3-way image classification set "heatmap classification" from GitHub (Abdullahelbarrany/Abnormal-behavior-analysis-for-surveillance-in-poultry-farms); label vocabulary: abnormal behavior, eating, sleeping.

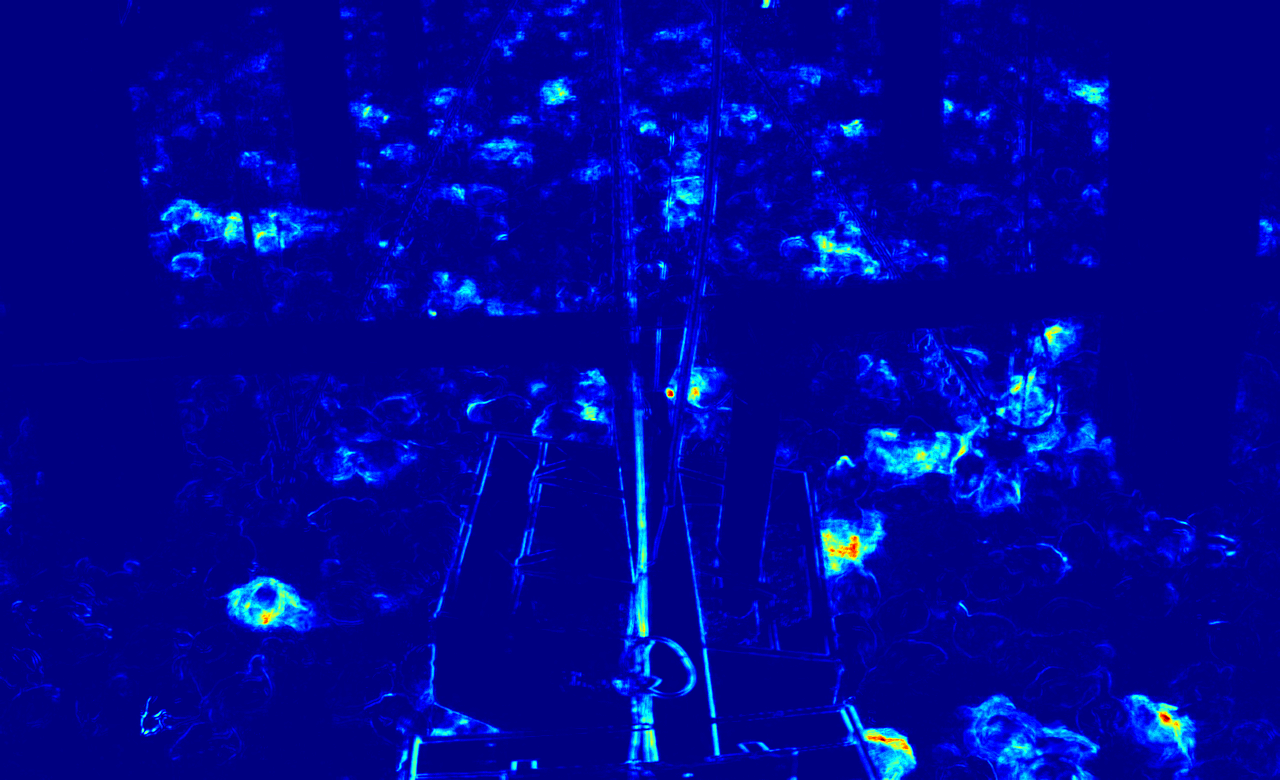
Label: eating

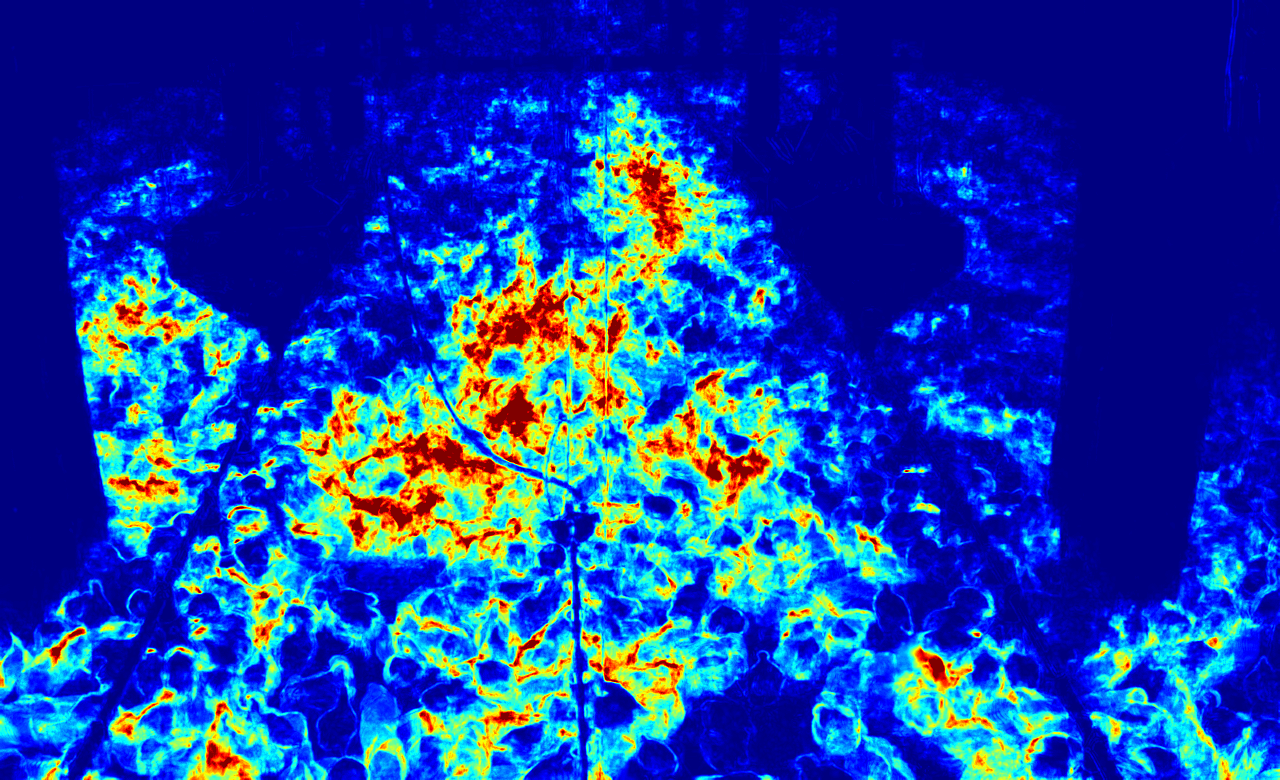
Label: abnormal behavior

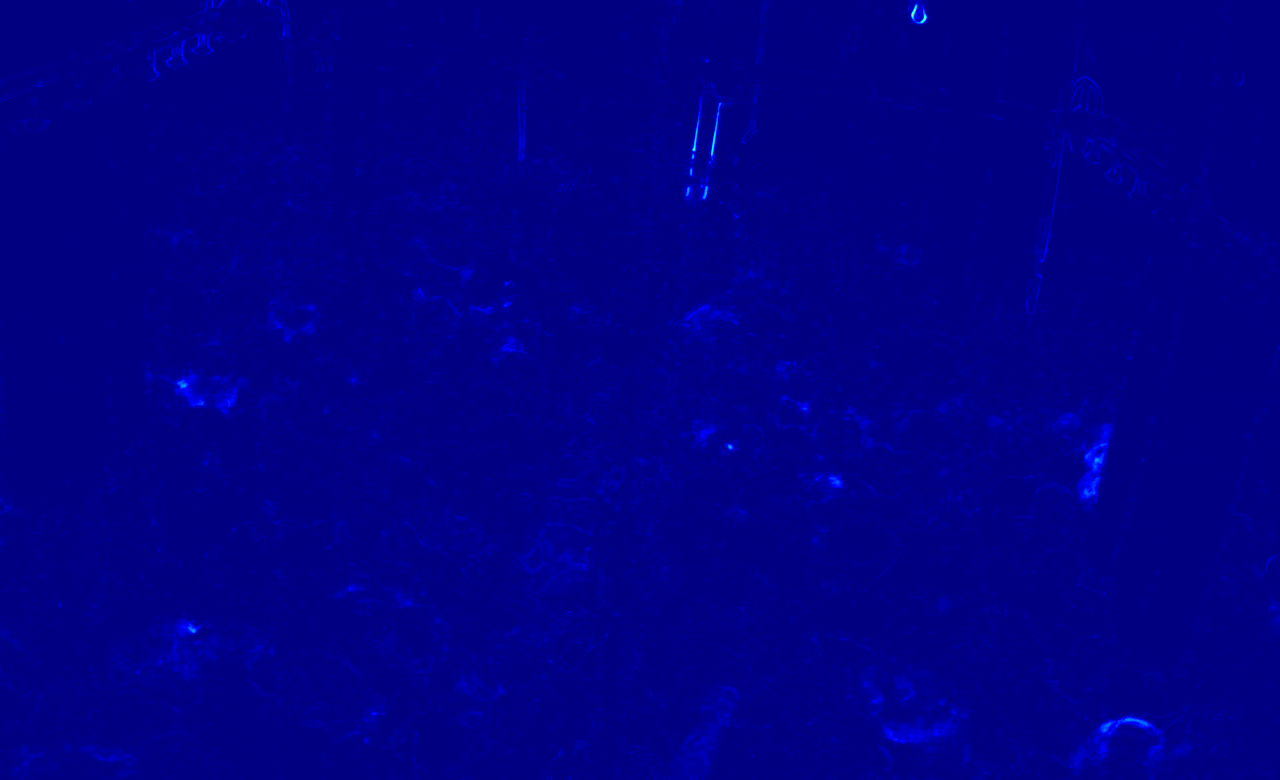
Label: sleeping

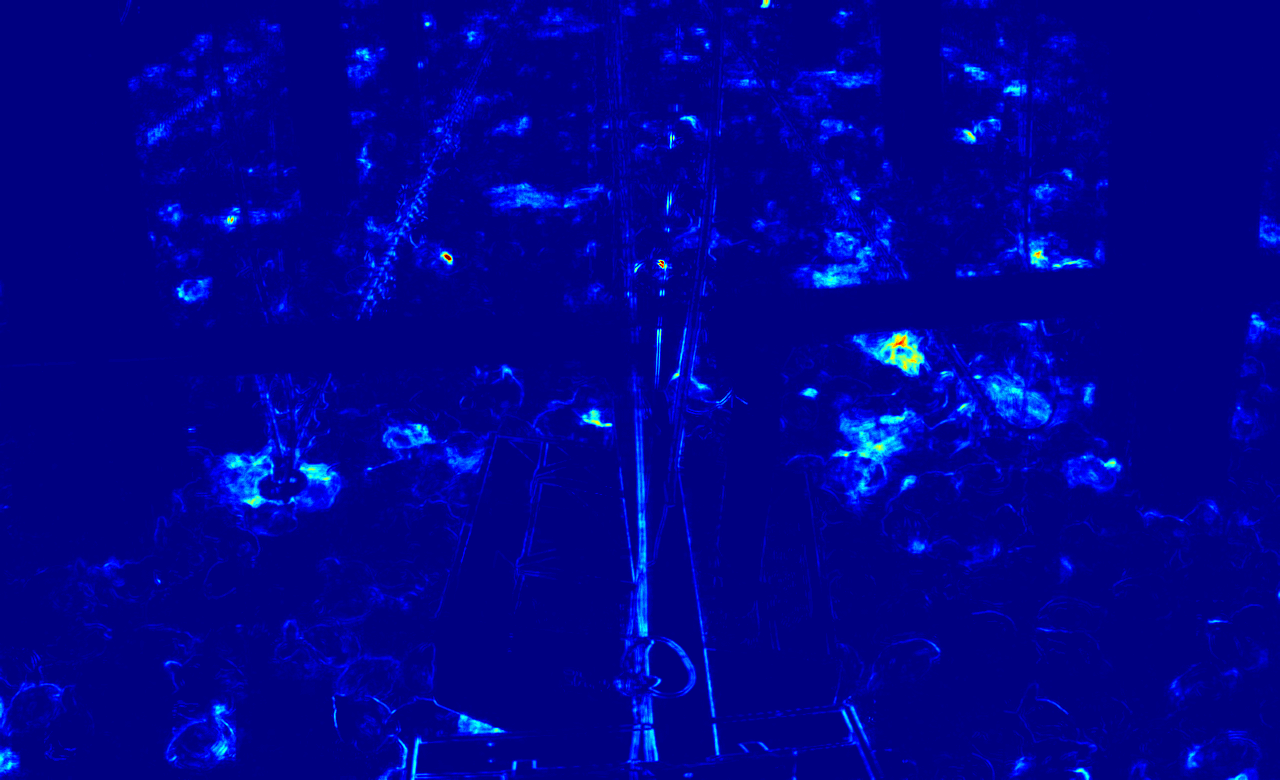
Label: eating

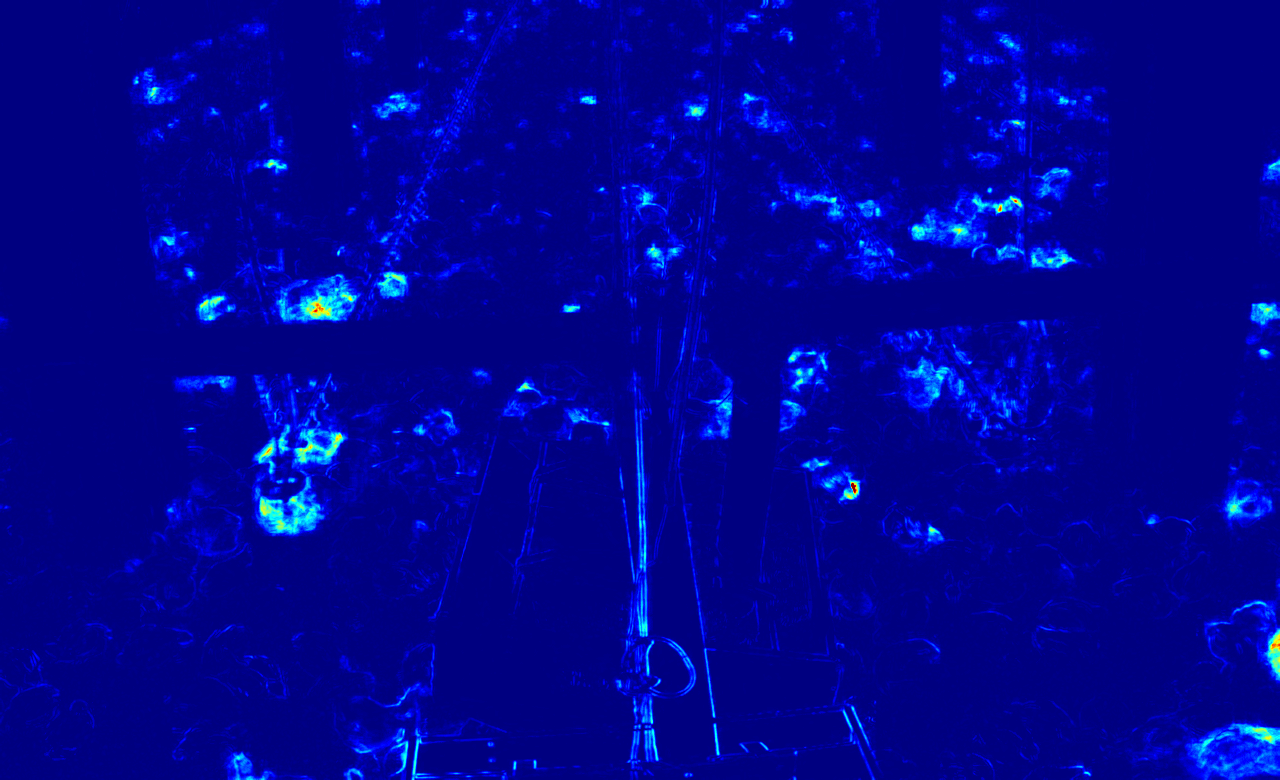
Label: eating

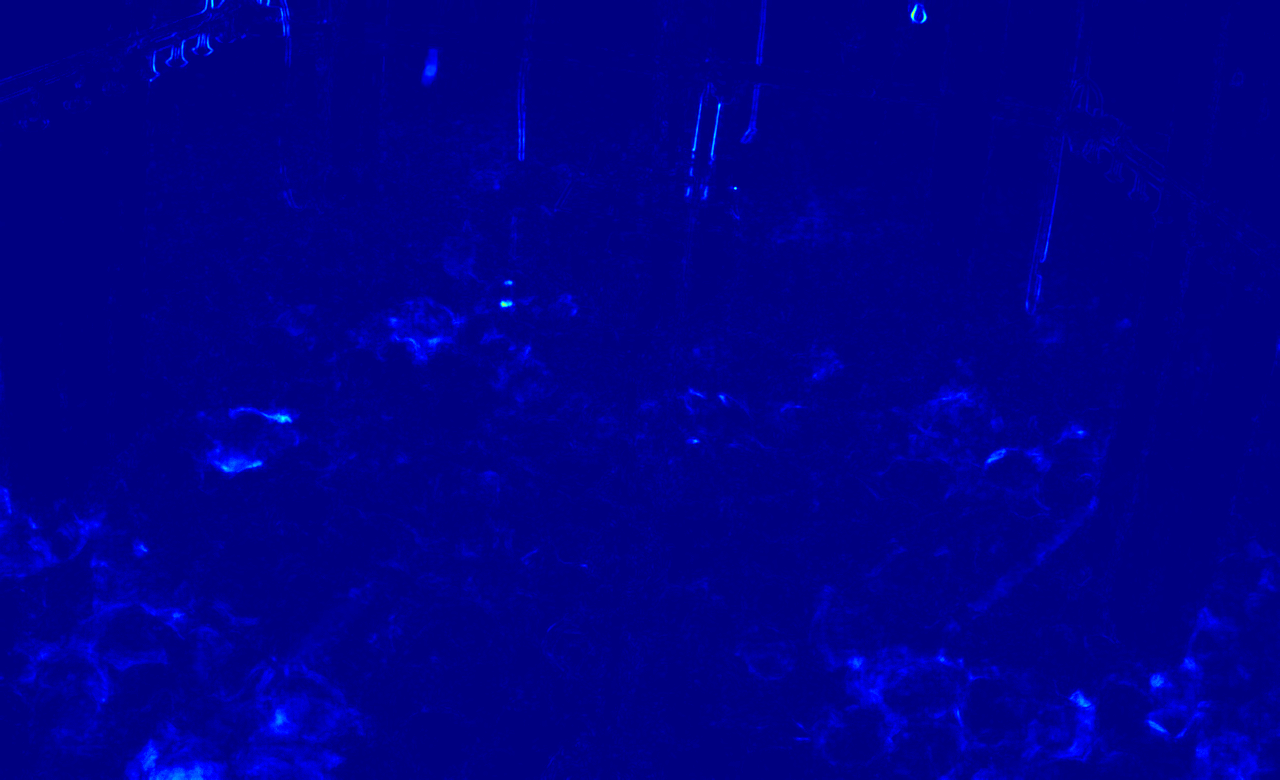
Label: sleeping
